Labelled photos from "Coffe_Bean", an image-classification folder in IkbarSulistio/Coffee-Bean-Roast-Level-Classification. The possible labels are: dark roast, green unroasted, light roast, medium roast.

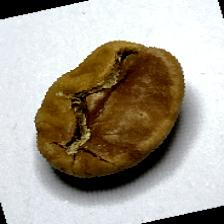
Label: light roast

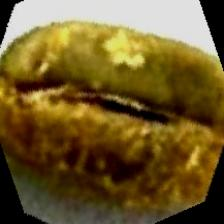
Label: green unroasted

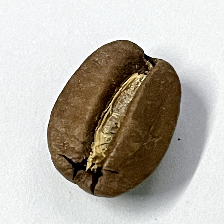
Label: medium roast

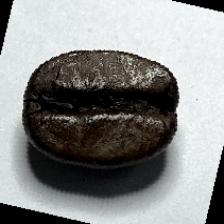
Label: dark roast

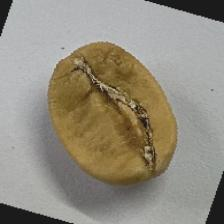
Label: light roast

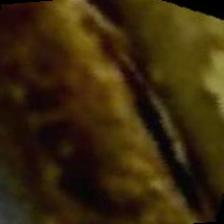
Label: green unroasted
